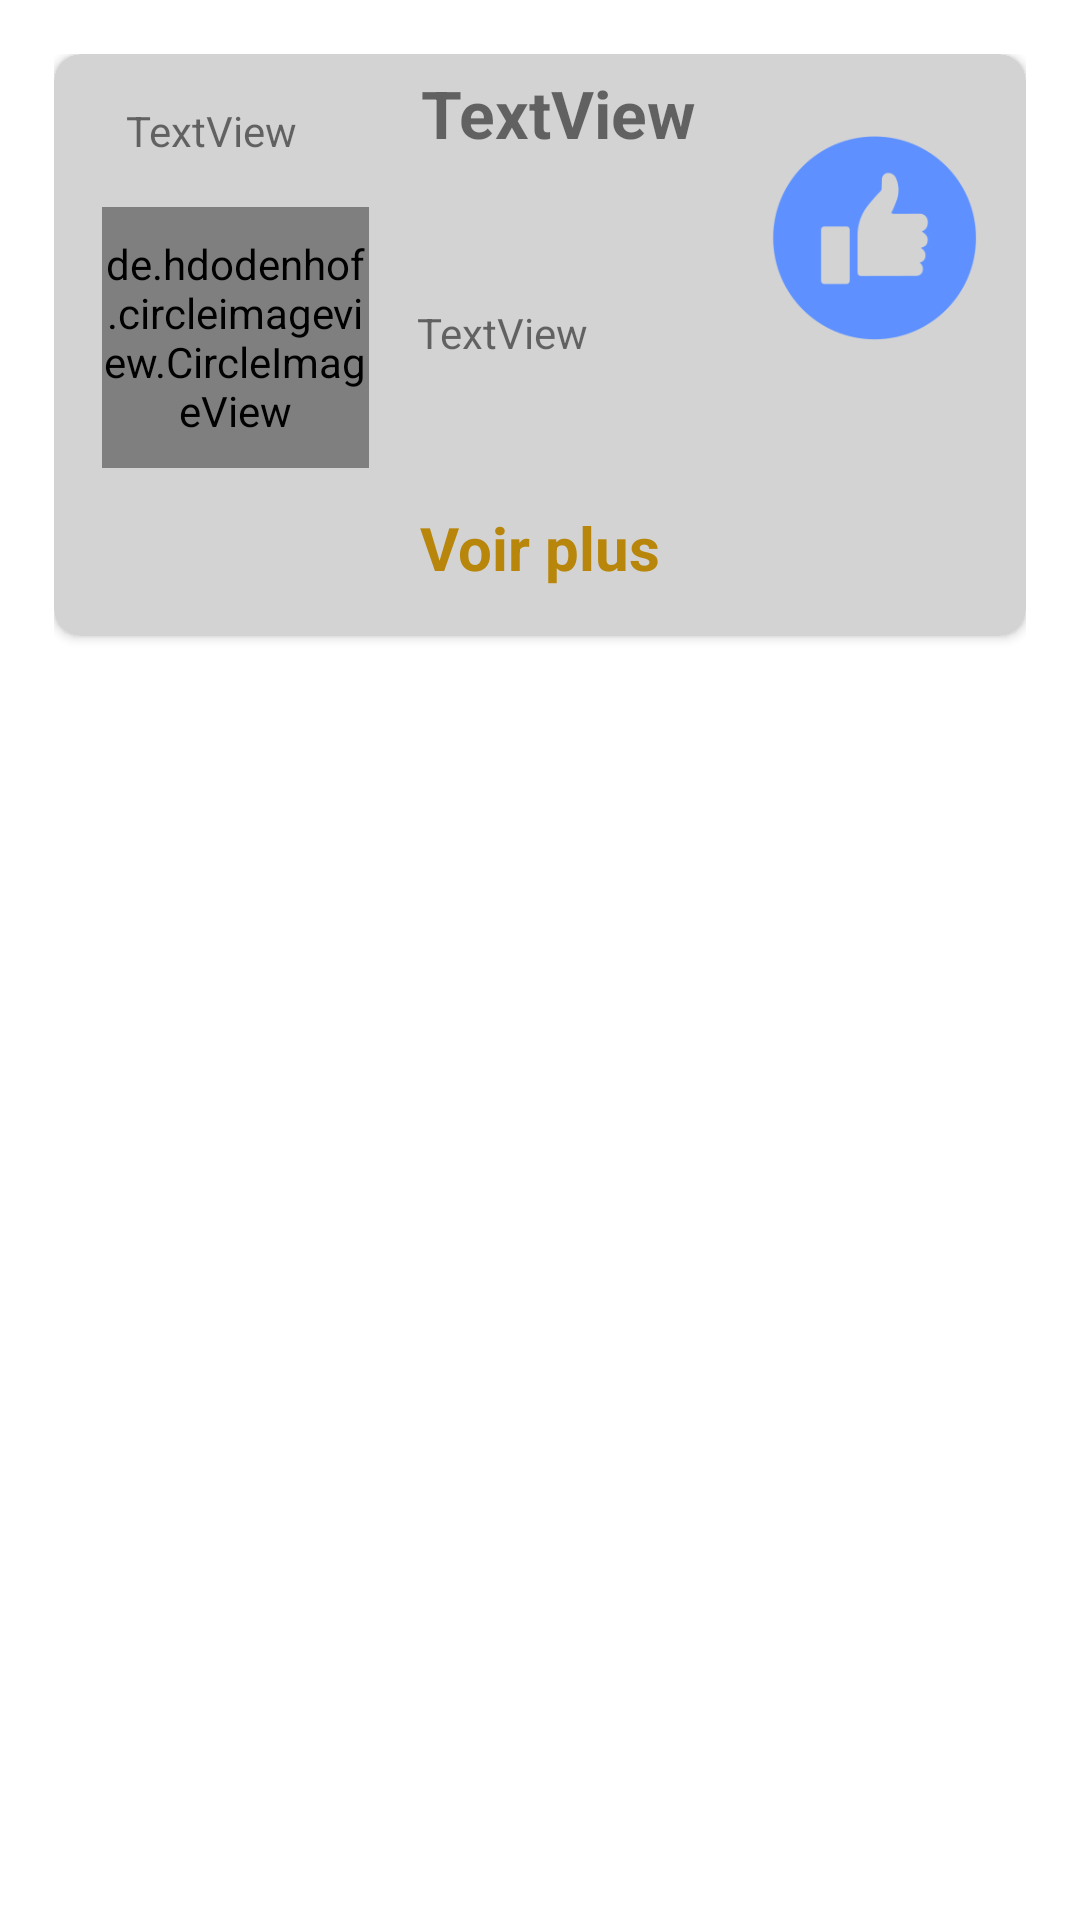

Here is an Android app screen rendered from its layout file. Give the layout XML and the strings, colors and styles it references.
<!-- AndroidManifest.xml: application theme Theme.SeaWhispers -->
<!-- res/layout/post_cell.xml -->
<?xml version="1.0" encoding="utf-8"?>
<LinearLayout
    xmlns:android="http://schemas.android.com/apk/res/android"
    xmlns:app="http://schemas.android.com/apk/res-auto"
    xmlns:tools="http://schemas.android.com/tools"
    android:layout_width="match_parent"
    android:layout_height="wrap_content"
    app:layout_constraintBottom_toBottomOf="parent"
    app:layout_constraintEnd_toEndOf="parent"
    app:layout_constraintStart_toStartOf="parent"
    app:layout_constraintTop_toTopOf="parent"
    android:padding="18dp">

    <androidx.cardview.widget.CardView
        android:layout_width="match_parent"
        android:layout_height="wrap_content"
        app:cardBackgroundColor="@color/light_gray"
        app:cardCornerRadius="9dp">

        <androidx.constraintlayout.widget.ConstraintLayout
            android:layout_width="match_parent"
            android:layout_height="match_parent">

            <de.hdodenhof.circleimageview.CircleImageView
                android:id="@+id/cellphoto"
                android:layout_width="89dp"
                android:layout_height="87dp"
                android:layout_marginStart="16dp"
                android:layout_marginTop="16dp"
                android:layout_marginBottom="56dp"
                app:layout_constraintBottom_toBottomOf="parent"
                app:layout_constraintStart_toStartOf="parent"
                app:layout_constraintTop_toBottomOf="@+id/celluser"
                app:layout_constraintVertical_bias="1.0"
                tools:srcCompat="@tools:sample/avatars" />

            <TextView
                android:id="@+id/celltitre"
                android:layout_width="0dp"
                android:layout_height="wrap_content"
                android:layout_marginStart="36dp"
                android:layout_marginTop="5dp"
                android:layout_marginEnd="20dp"
                android:gravity="center"
                android:text="TextView"
                android:textColor="@color/cornflower_blue"
                android:textSize="22dp"
                android:textStyle="bold"
                app:layout_constraintEnd_toStartOf="@+id/celllike"
                app:layout_constraintStart_toEndOf="@+id/celluser"
                app:layout_constraintTop_toTopOf="parent" />

            <TextView
                android:id="@+id/celldescription"
                android:layout_width="0dp"
                android:layout_height="wrap_content"
                android:layout_marginStart="16dp"
                android:layout_marginTop="16dp"
                android:layout_marginEnd="16dp"
                android:layout_marginBottom="16dp"
                android:text="TextView"
                android:textColor="@color/cornflower_blue"
                app:layout_constraintBottom_toTopOf="@+id/celldetail"
                app:layout_constraintEnd_toStartOf="@+id/celllike"
                app:layout_constraintStart_toEndOf="@+id/cellphoto"
                app:layout_constraintTop_toBottomOf="@+id/celltitre" />

            <TextView
                android:id="@+id/celluser"
                android:layout_width="wrap_content"
                android:layout_height="wrap_content"
                android:layout_marginStart="24dp"
                android:layout_marginTop="16dp"
                android:text="TextView"
                android:textColor="@color/cornflower_blue"
                app:layout_constraintStart_toStartOf="parent"
                app:layout_constraintTop_toTopOf="parent" />

            <ImageView
                android:id="@+id/celllike"
                android:layout_width="69dp"
                android:layout_height="91dp"
                android:layout_marginTop="16dp"
                android:layout_marginEnd="16dp"
                app:layout_constraintEnd_toEndOf="parent"
                app:layout_constraintTop_toTopOf="parent"
                app:srcCompat="@drawable/poucebleu" />

            <TextView
                android:id="@+id/celldetail"
                android:layout_width="wrap_content"
                android:layout_height="wrap_content"
                android:layout_marginBottom="16dp"
                android:text="@string/cell_detail"
                android:textColor="@color/dark_golden_rod"
                android:textSize="20sp"
                android:textStyle="bold"
                app:layout_constraintBottom_toBottomOf="parent"
                app:layout_constraintEnd_toEndOf="parent"
                app:layout_constraintStart_toStartOf="parent" />
        </androidx.constraintlayout.widget.ConstraintLayout>
    </androidx.cardview.widget.CardView>
</LinearLayout>
<!-- resources referenced by this layout -->
<resources>
  <color name="dark_golden_rod">#B8860B</color>
  <color name="light_gray">#D3D3D3</color>
  <!-- drawable poucebleu: png bitmap (drawable, 3927 bytes) -->
  <string name="cell_detail">Voir plus</string>
  <style name="Theme.SeaWhispers" parent="Theme.MaterialComponents.DayNight.DarkActionBar">
          
          <item name="colorPrimary">@color/purple_500</item>
          <item name="colorPrimaryVariant">@color/purple_700</item>
          <item name="colorOnPrimary">@color/white</item>
          
          <item name="colorSecondary">@color/teal_200</item>
          <item name="colorSecondaryVariant">@color/teal_700</item>
          <item name="colorOnSecondary">@color/black</item>
          
          <item name="android:statusBarColor" tools:targetApi="l">?attr/colorPrimaryVariant</item>
          
      </style>
  <color name="purple_500">#FF6200EE</color>
  <color name="purple_700">#FF3700B3</color>
  <color name="white">#FFFFFFFF</color>
  <color name="teal_200">#FF03DAC5</color>
  <color name="teal_700">#FF018786</color>
  <color name="black">#FF000000</color>
</resources>
